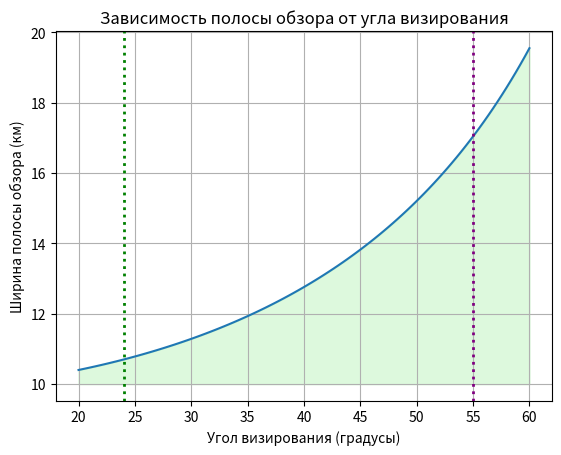

This figure's Python source: (Note: this script raises an exception after producing the figure.)
import numpy as np
import matplotlib.pyplot as plt

# Параметры
height = 520e3  # высота орбиты в метрах
wavelength = 0.094  # длина волны в метрах
antenna_size = 5.0  # размер антенны в метрах

# Углы визирования
angles = np.linspace(20, 60, 100)  # от 0 до 45 градусов
angles_rad = np.radians(angles)

# Расчет расстояния до цели
distance = height / np.cos(angles_rad)

# Расчет ширины полосы обзора
swath_width = 2 * distance * np.tan(np.arcsin((wavelength / antenna_size) / 2))/1000

# Построение графика
plt.plot(angles, swath_width)
plt.fill_between(angles, 10, swath_width, color='lightgreen', alpha=0.3, label='Рабочая зона')
plt.title('Зависимость полосы обзора от угла визирования')
plt.xlabel('Угол визирования (градусы)')
plt.ylabel('Ширина полосы обзора (км)')
plt.grid()
# Добавление меток для углов 24 и 55
plt.axvline(24, color='green', linestyle=':', linewidth=2, label=f'$\\theta_{{min}}$ = 24° (КА Кондор ФКА)')    # Новая линия
plt.axvline(55, color='purple', linestyle=':', linewidth=2, label=f'$\\theta_{{max}}$ = 55° (КА Кондор ФКА)')   # Новая линия
plt.savefig('2_Prob/2_work_zone.png', dpi=300)
plt.show()